Run: headless pygame with SDL's dummy video driver; simulated clock (each Clock.tick advances the game by its frame time, no real sleeping); random seed 0; keys injected as events and as key.get_pressed() state; no mouse input.
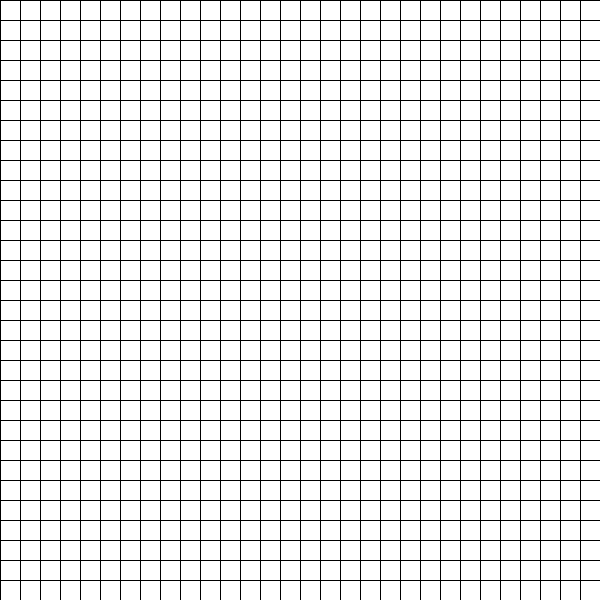
Frame 1 of 4 · flips 1–60 · no input
Frame 2 of 4 · flips 61–180 · tapped SPACE, RETURN · held RIGHT (→), D · screen unchanged from frame 1, image omitted
Frame 3 of 4 · flips 181–300 · held DOWN (↓), S · screen unchanged from frame 2, image omitted
Frame 4 of 4 · flips 301–420 · held LEFT (←), A, UP (↑), W · screen unchanged from frame 3, image omitted

The pygame program that drew these frames:

import pygame

def conway():
    running = True
    offset = (0,0)
    step = 20
    pygame.init()
    world = pygame.display.set_mode(size = (600,600))
    map = dict()

    while running:

        world.fill((255,255,255))
        draw_lines(world, offset, step)

        pygame.display.update()
        for event in pygame.event.get():
            if event.type == pygame.QUIT:
                running = False


def draw_lines(world, offset, step):
    height = world.get_height()
    width = world.get_width()


    for i in range(0, height, step):
        pygame.draw.line(world, (0,0,0), (0, i), (width, i),1)

    for i in range(0, width, step):
        pygame.draw.line(world, (0,0,0), (i, 0), (i,height),1)

conway()
